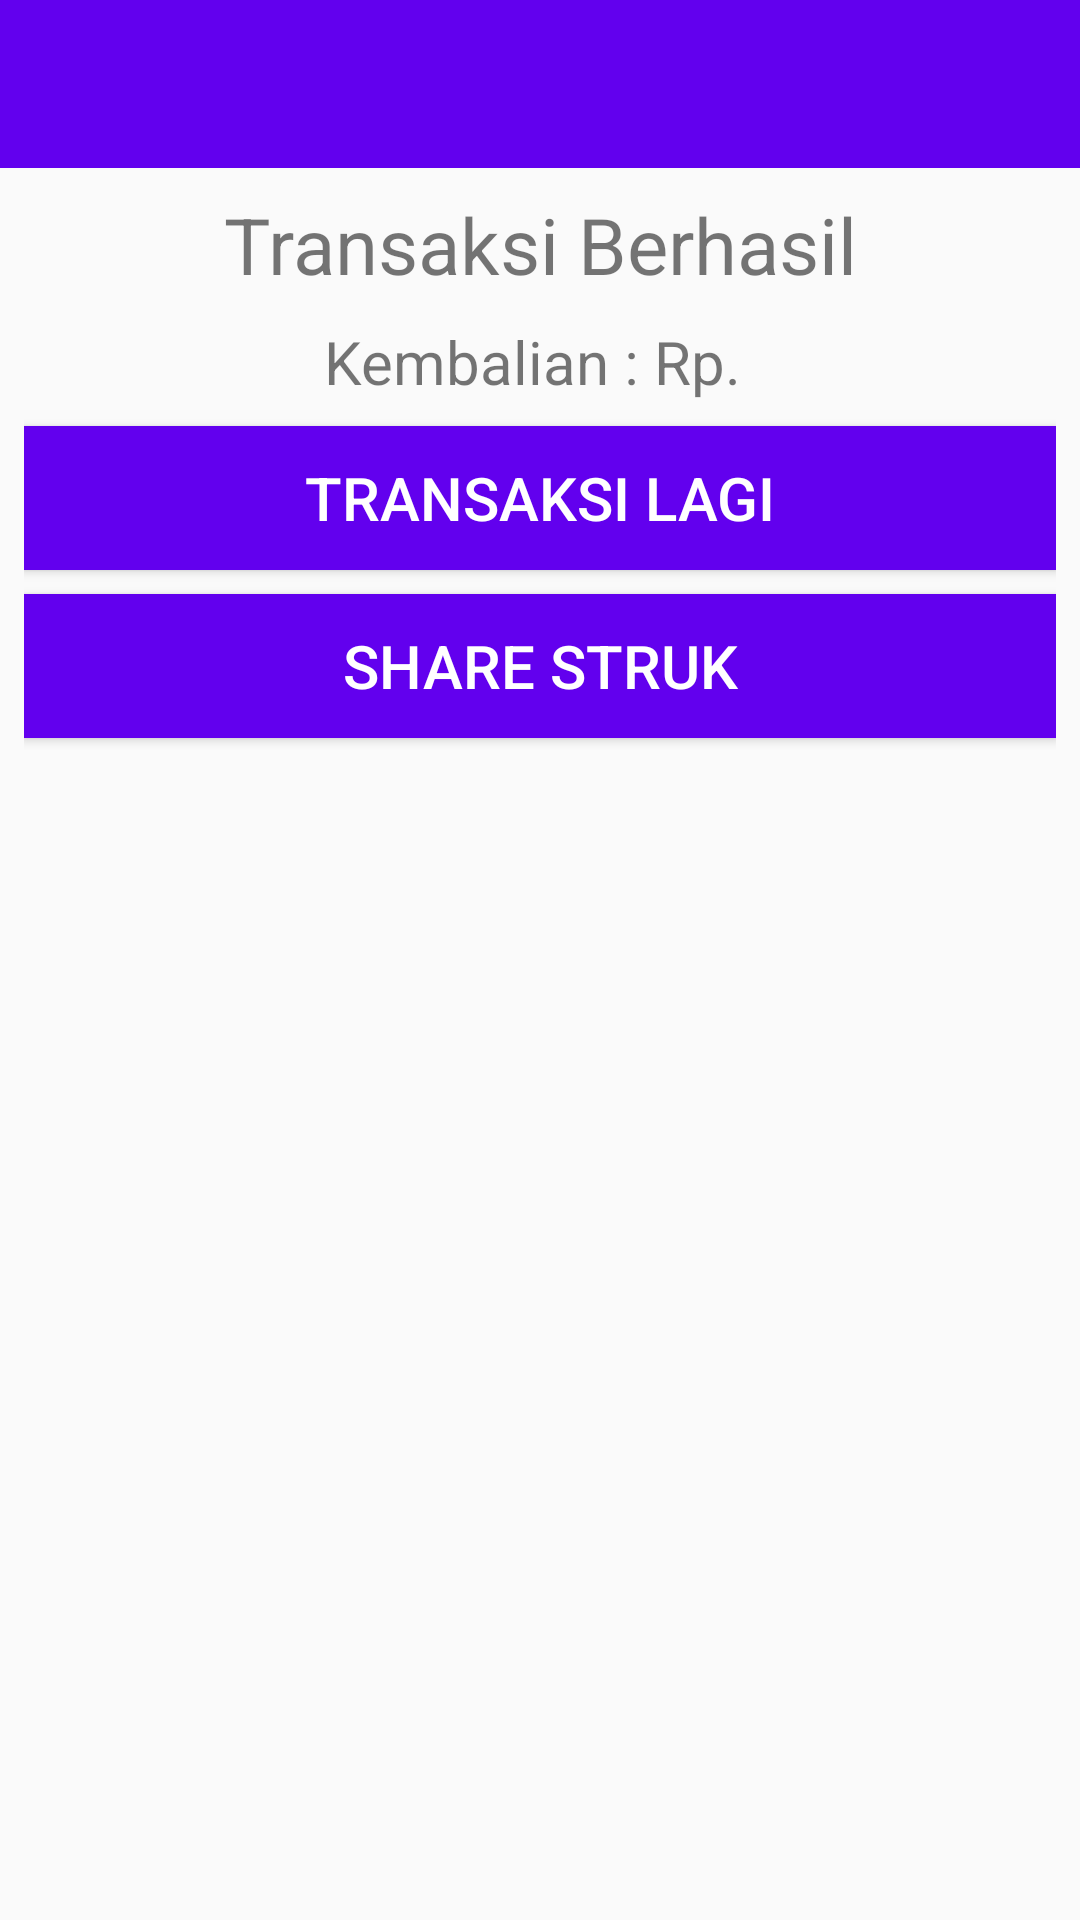

Reconstruct the res/layout file that produces this screen, plus the resources it refers to.
<!-- AndroidManifest.xml: activity theme Fullscreen -->
<!-- res/layout/activity_berhasil_bayar.xml -->
<?xml version="1.0" encoding="utf-8"?>
<LinearLayout xmlns:android="http://schemas.android.com/apk/res/android"
    android:layout_width="match_parent"
    android:layout_height="match_parent"
    xmlns:app="http://schemas.android.com/apk/res-auto"
    android:focusableInTouchMode="true"
    android:orientation="vertical">
    <include layout="@layout/toolbar_menu"/>
    <LinearLayout
        android:layout_width="match_parent"
        android:layout_height="match_parent"
        android:padding="8dp"
        android:layout_marginBottom="16dp"
        android:orientation="vertical">
        <TextView
            android:layout_width="match_parent"
            android:layout_height="wrap_content"
            android:gravity="center"
            android:textSize="26sp"
            android:layout_marginBottom="8dp"
            android:text="Transaksi Berhasil"/>
        <TextView
            android:id="@+id/tx_kembalian"
            android:layout_width="match_parent"
            android:layout_height="wrap_content"
            android:textSize="20sp"
            android:gravity="center"
            android:layout_marginBottom="8dp"
            android:text="Kembalian : Rp. "/>
        <Button
            android:id="@+id/btn_transaksi_ulang"
            android:layout_width="match_parent"
            android:layout_height="wrap_content"
            android:drawableTop="@drawable/ic_reload"
            android:textSize="20sp"
            android:padding="8dp"
            android:textColor="#fff"
            android:layout_marginBottom="8dp"
            android:background="@color/colorPrimary"
            android:text="Transaksi lagi"/>

        <Button
            android:id="@+id/btn_share"
            android:layout_width="match_parent"
            android:layout_height="wrap_content"
            android:drawableTop="@drawable/ic_share"
            android:textSize="20sp"
            android:padding="8dp"
            android:textColor="#fff"
            android:layout_marginBottom="8dp"
            android:background="@color/colorPrimary"
            android:text="Share struk"/>
    </LinearLayout>
</LinearLayout>
<!-- res/layout/toolbar_menu.xml (included above) -->
<?xml version="1.0" encoding="utf-8"?>
<android.support.design.widget.CoordinatorLayout
    xmlns:android="http://schemas.android.com/apk/res/android"
    xmlns:app="http://schemas.android.com/apk/res-auto"
    xmlns:tools="http://schemas.android.com/tools"
    android:layout_width="match_parent"
    android:layout_height="wrap_content">

    <android.support.design.widget.AppBarLayout
        android:layout_height="wrap_content"
        android:layout_width="match_parent"
        android:theme="@style/AppTheme.AppBarOverlay">

        <android.support.v7.widget.Toolbar
            xmlns:android="http://schemas.android.com/apk/res/android"
            xmlns:app="http://schemas.android.com/apk/res-auto"
            android:id="@+id/toolbar_menu"
            android:layout_height="wrap_content"
            android:layout_width="match_parent"
            android:fitsSystemWindows="true"
            android:minHeight="?attr/actionBarSize"
            app:theme="@style/ThemeOverlay.AppCompat.Dark.ActionBar"
            app:titleTextColor="#fff"
            android:background="?attr/colorPrimary">
        </android.support.v7.widget.Toolbar>

    </android.support.design.widget.AppBarLayout>

</android.support.design.widget.CoordinatorLayout>
<!-- resources referenced by this layout -->
<resources>
  <style name="AppTheme.AppBarOverlay" parent="ThemeOverlay.AppCompat.Dark.ActionBar" />
  <style name="Fullscreen" parent="Theme.AppCompat.Light.NoActionBar">
          
          <item name="colorPrimary">@color/colorPrimary</item>
          <item name="colorPrimaryDark">@color/colorPrimaryDark</item>
          <item name="colorAccent">@color/colorAccent</item>
  
          <item name="android:textColorHint">#fff</item>
      </style>
  <!-- not gathered from this repository: default colours our renderer supplied (Android Studio template values) -->
  <color name="colorPrimary">#FF6200EE</color>
  <color name="colorPrimaryDark">#FF3700B3</color>
  <color name="colorAccent">#FF03DAC5</color>
</resources>
